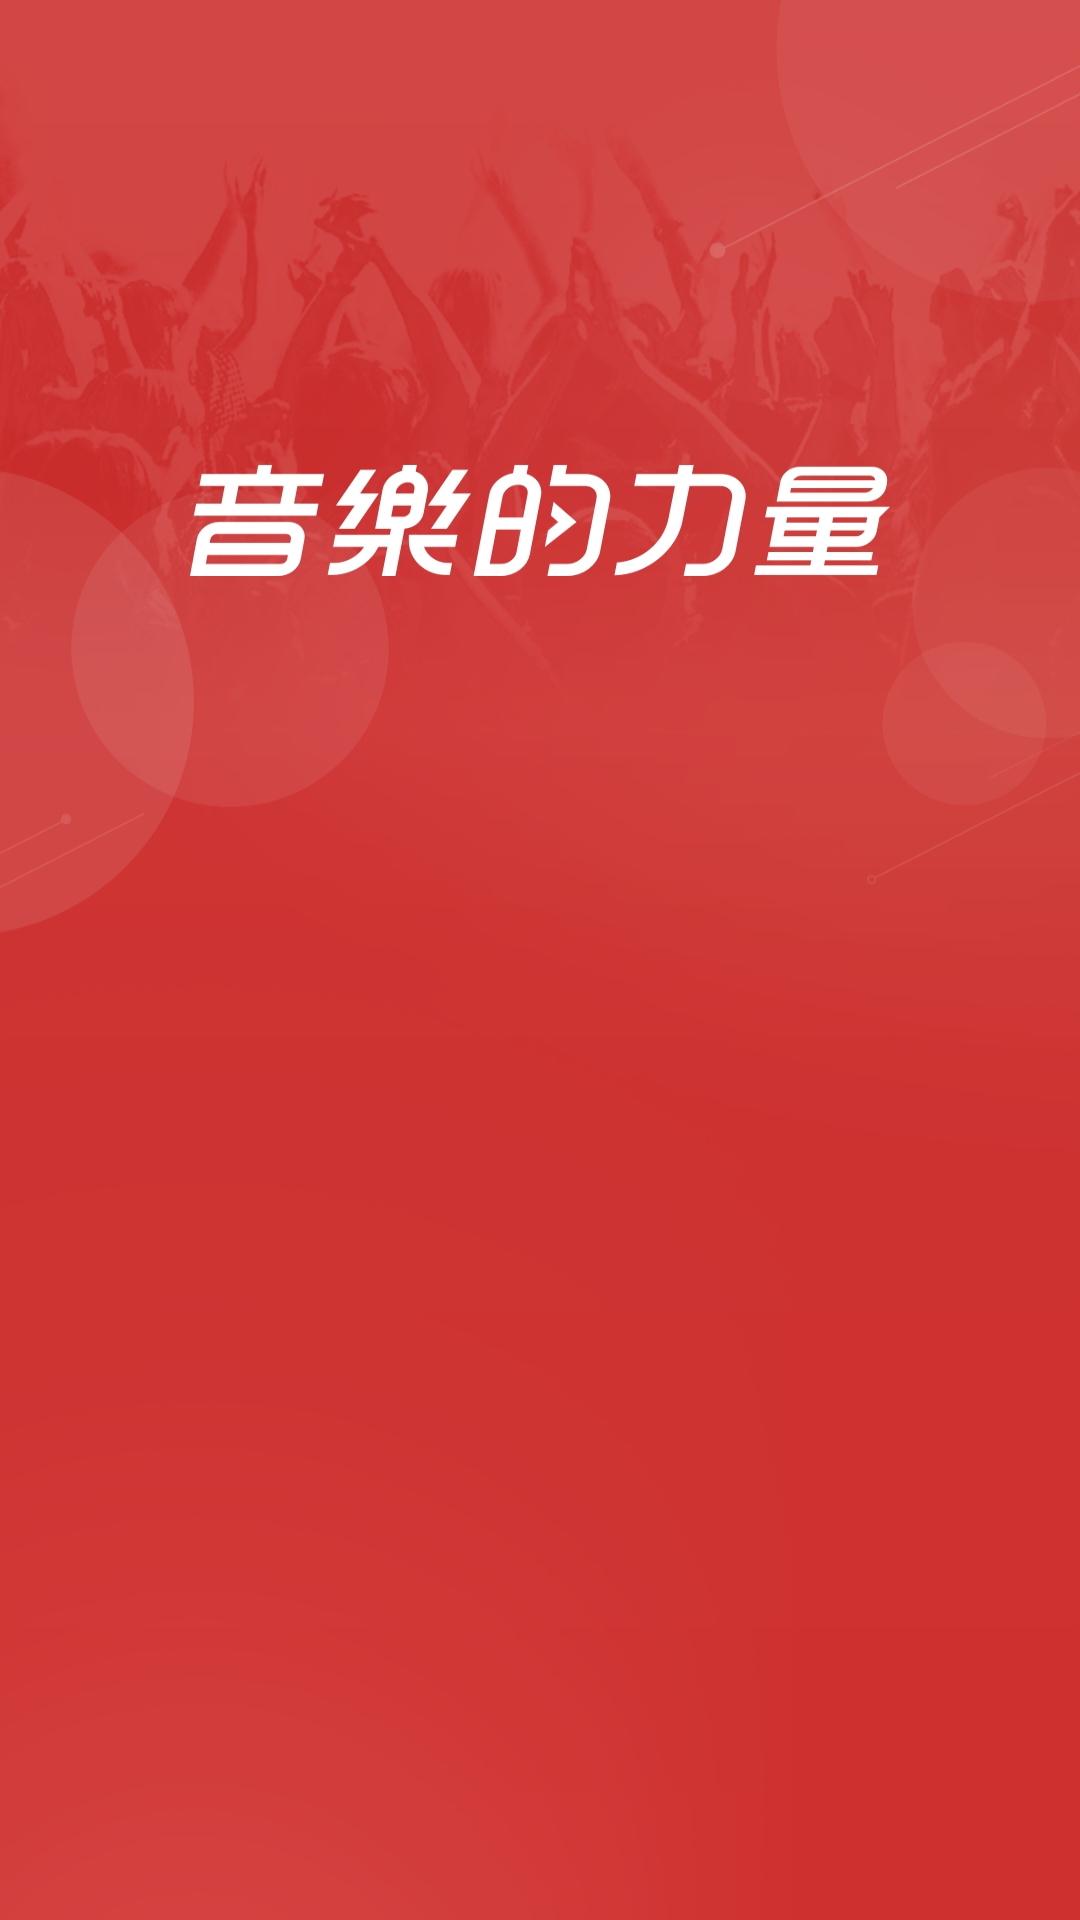

This screen was rendered from an Android layout file. Write that file and the resources it references.
<!-- AndroidManifest.xml: application theme StartTheme -->
<!-- res/layout/activity_playlist.xml -->
<?xml version="1.0" encoding="utf-8"?>
<android.support.constraint.ConstraintLayout xmlns:android="http://schemas.android.com/apk/res/android"
    xmlns:app="http://schemas.android.com/apk/res-auto"
    xmlns:tools="http://schemas.android.com/tools"
    android:layout_width="match_parent"
    android:layout_height="match_parent"
    tools:context=".Playlist.PlaylistActivity">

    <android.support.v7.widget.RecyclerView
        android:id="@+id/playlist_recyclerView"
        android:layout_width="match_parent"
        android:layout_height="match_parent" />
</android.support.constraint.ConstraintLayout>
<!-- resources referenced by this layout -->
<resources>
  <style name="StartTheme" parent="Theme.AppCompat.Light.DarkActionBar">
          
          <item name="android:windowFullscreen">true</item>
          <item name="windowNoTitle">true</item>
          <item name="android:background">@drawable/cloud_music_start</item>
          <item name="colorPrimary">@color/colorPrimary</item>
          <item name="colorPrimaryDark">@color/colorPrimaryDark</item>
          <item name="colorAccent">@color/colorAccent</item>
      </style>
  <!-- drawable cloud_music_start: jpg bitmap (drawable, 269912 bytes) -->
  <!-- not gathered from this repository: default colours our renderer supplied (Android Studio template values) -->
  <color name="colorPrimary">#FF6200EE</color>
  <color name="colorPrimaryDark">#FF3700B3</color>
  <color name="colorAccent">#FF03DAC5</color>
</resources>
